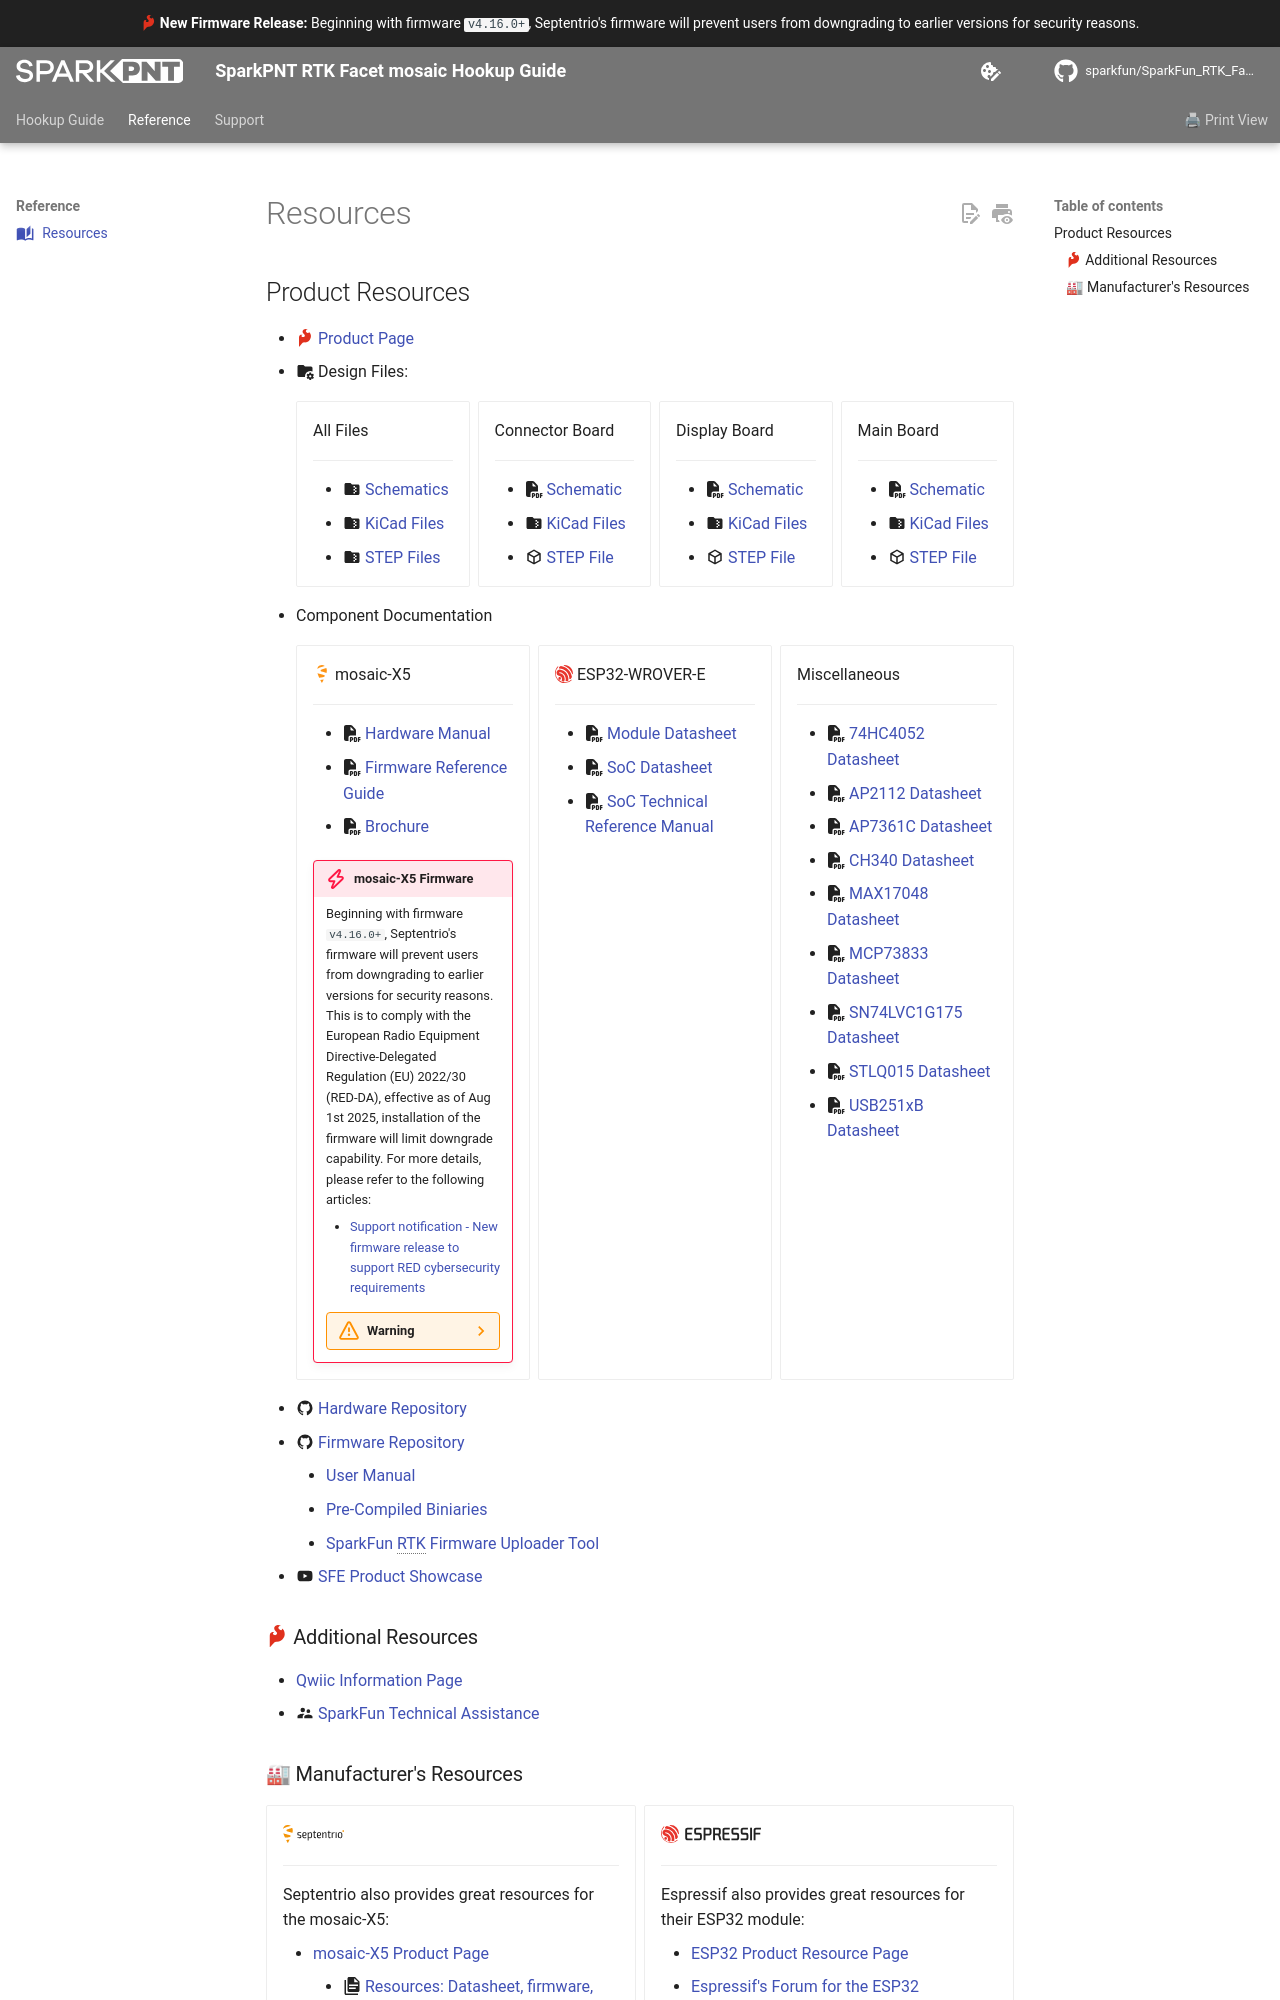

repository: sparkfun/SparkFun_RTK_Facet_mosaic · page: resources/index.html · generator: mkdocs

---
icon: material/book-open-page-variant
---

## Product Resources

- :sfe: [Product Page](https://www.sparkfun.com/sparkpnt-rtk-facet-mosaic-l-band.html)
- :material-folder-cog: Design Files:
	<!-- - :fontawesome-solid-file-pdf: [Board Dimensions](./assets/board_files/dimensions.pdf) -->

	<div class="grid cards" style="grid-template-columns: repeat(auto-fit,minmax(8rem,1fr));" markdown>

	- All Files

		---

		- :material-folder-zip: [Schematics](./assets/board_files/schematics.zip)
		- :material-folder-zip: [KiCad Files](./assets/board_files/kicad_files.zip)
		- :material-folder-zip: [STEP Files](./assets/3d_model/step_files.zip)

	- Connector Board

		---

		- :fontawesome-solid-file-pdf: [Schematic](./assets/board_files/schematic-connector_board.pdf)
		- :material-folder-zip: [KiCad Files](./assets/board_files/kicad_files-connector_board.zip)
		- :material-cube-outline: [STEP File](./assets/3d_model/connector_board.step)

	- Display Board

		---

		- :fontawesome-solid-file-pdf: [Schematic](./assets/board_files/schematic-display_board.pdf)
		- :material-folder-zip: [KiCad Files](./assets/board_files/kicad_files-display_board.zip)
		- :material-cube-outline: [STEP File](./assets/3d_model/display_board.step)

	- Main Board

		---

		- :fontawesome-solid-file-pdf: [Schematic](./assets/board_files/schematic-main_board.pdf)
		- :material-folder-zip: [KiCad Files](./assets/board_files/kicad_files-main_board.zip)
		- :material-cube-outline: [STEP File](./assets/3d_model/main_board.step)

	</div>

- Component Documentation

	<div class="grid cards" style="grid-template-columns: repeat(auto-fit,minmax(8rem,1fr));" markdown>

	- :septentrio: mosaic-X5

		---

		- :fontawesome-solid-file-pdf: [Hardware Manual](./assets/component_documentation/mosaic_hardware_manual_v1.11.0.pdf)
		- :fontawesome-solid-file-pdf: [Firmware Reference Guide](./assets/component_documentation/mosaic-X5_Firmware_v4.15.0_Reference_Guide.pdf)
		- :fontawesome-solid-file-pdf: [Brochure](./assets/component_documentation/Septentrio_mosaic-X5_LR.pdf)


		!!!danger "mosaic-X5 Firmware"
			Beginning with firmware `v4.16.0+`, Septentrio's firmware will prevent users from downgrading to earlier versions for security reasons. This is to comply with the European Radio Equipment Directive-Delegated Regulation (EU) 2022/30 (RED-DA), effective as of Aug 1st 2025, installation of the firmware will limit downgrade capability. For more details, please refer to the following articles:


			- [Support notification - New firmware release to support RED cybersecurity requirements](https://www.septentrio.com/en/support/support-news/support-notification-new-firmware-release-support-red-cybersecurity)


			???warning
				Beginning with firmware `v4.15.0+`, Septentrio has introduced a mandatory user login requirement to comply with the *EU Radio Equipment Directive (RED) 2014/53/EU, specifically Article 3(3) (d), (e) and (f)* regulations. This update has been gradually applied to all receivers leaving production (beginning August 1, 2025). For more details, please refer to the following articles:


				- [Cybersecurity guidelines: General](https://customersupport.septentrio.com/s/article/Cybersecurity-guidelines-general)
				- [Cybersecurity guidelines: Log-in procedure](https://customersupport.septentrio.com/s/article/Cybersecurity-guidelines-Log-in-procedure)
				- [Cybersecurity guidelines: What is the new Permanent configuration?](https://customersupport.septentrio.com/s/article/Cybersecurity-guidelines-What-is-the-new-Permanent-configuration)
				- [Cybersecurity guidelines: How can I recover connection to my receiver if I’ve lost my credentials?](https://customersupport.septentrio.com/s/article/How-can-I-recover-connection-to-my-receiver-if-I-ve-lost-my-credentials)


	- :espressif: ESP32-WROVER-E

		---

		- :fontawesome-solid-file-pdf: [Module Datasheet](./assets/component_documentation/esp32-wrover-e_datasheet_en.pdf)
		- :fontawesome-solid-file-pdf: [SoC Datasheet](./assets/component_documentation/esp32_datasheet_en.pdf)
		- :fontawesome-solid-file-pdf: [SoC Technical Reference Manual](./assets/component_documentation/esp32_technical_reference_manual_en.pdf)

	- Miscellaneous

		---

		- :fontawesome-solid-file-pdf: [74HC4052 Datasheet](./assets/component_documentation/74HC4052.pdf)
		- :fontawesome-solid-file-pdf: [AP2112 Datasheet](./assets/component_documentation/AP2112.pdf)
		- :fontawesome-solid-file-pdf: [AP7361C Datasheet](./assets/component_documentation/AP7361C.pdf)
		- :fontawesome-solid-file-pdf: [CH340 Datasheet](./assets/component_documentation/CH340DS1.PDF)
		- :fontawesome-solid-file-pdf: [MAX17048 Datasheet](./assets/component_documentation/MAX17048.pdf)
		- :fontawesome-solid-file-pdf: [MCP73833 Datasheet](./assets/component_documentation/MCP73833.pdf)
		- :fontawesome-solid-file-pdf: [SN74LVC1G175 Datasheet](./assets/component_documentation/SN74LVC1G175.pdf)
		- :fontawesome-solid-file-pdf: [STLQ015 Datasheet](./assets/component_documentation/STLQ015.pdf)
		- :fontawesome-solid-file-pdf: [USB251xB Datasheet](./assets/component_documentation/USB251xB.pdf)

	</div>

- :material-github: [Hardware Repository](https://github.com/sparkfun/SparkFun_RTK_Facet_mosaic)
- :material-github: [Firmware Repository](https://github.com/sparkfun/SparkFun_RTK_Everywhere_Firmware)
	- [User Manual](http://docs.sparkfun.com/SparkFun_RTK_Everywhere_Firmware)
	- [Pre-Compiled Biniaries](https://github.com/sparkfun/SparkFun_RTK_Everywhere_Firmware_Binaries)
	- [SparkFun RTK Firmware Uploader Tool](https://github.com/sparkfun/SparkFun_RTK_Firmware_Uploader)
- :material-youtube: [SFE Product Showcase](https://www.youtube.com/watch?v=e3OKRtJDPgw)


### :sfe: Additional Resources

- [Qwiic Information Page](https://www.sparkfun.com/qwiic)
- :material-account-supervisor: [SparkFun Technical Assistance](https://www.sparkfun.com/technical_assistance)
